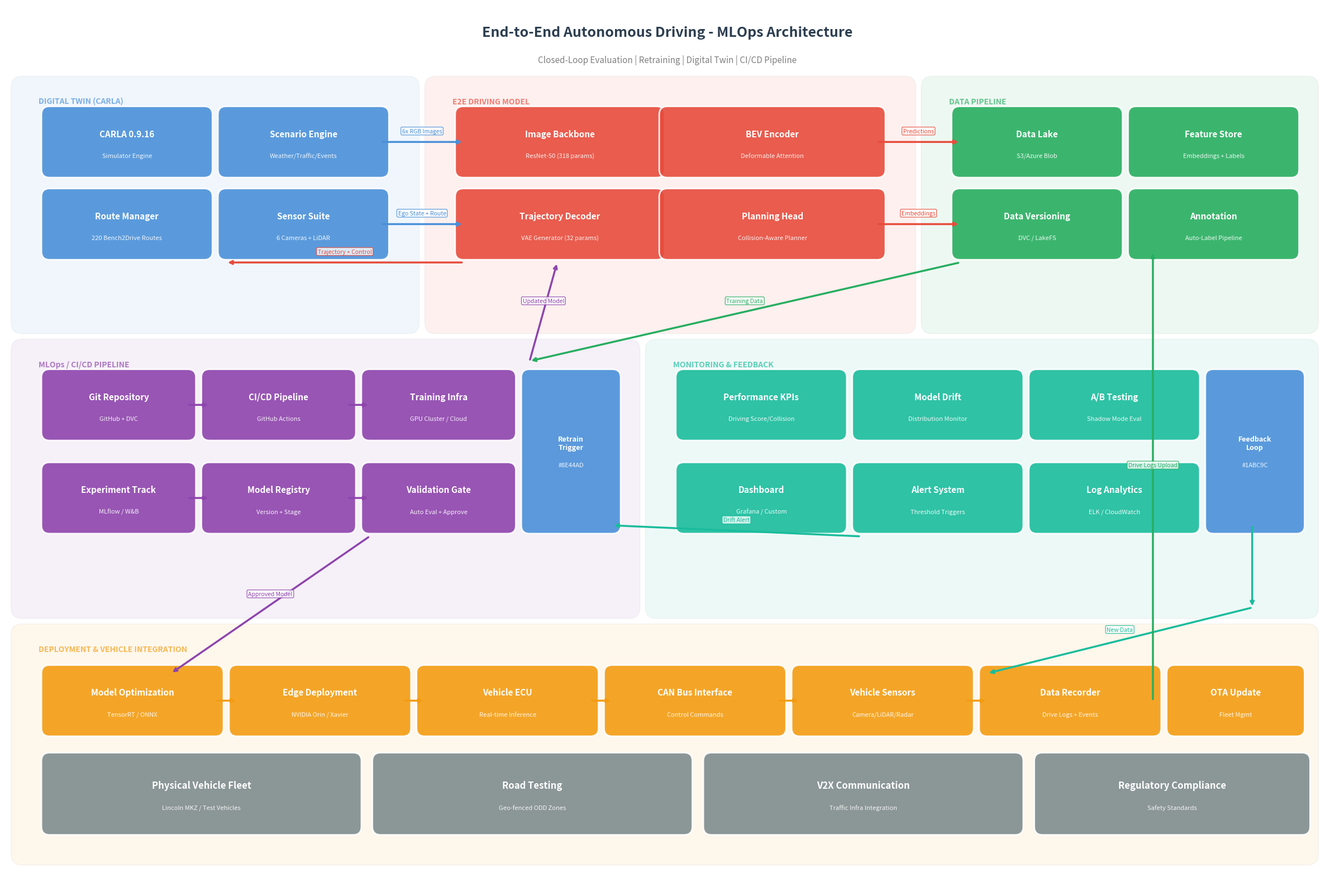
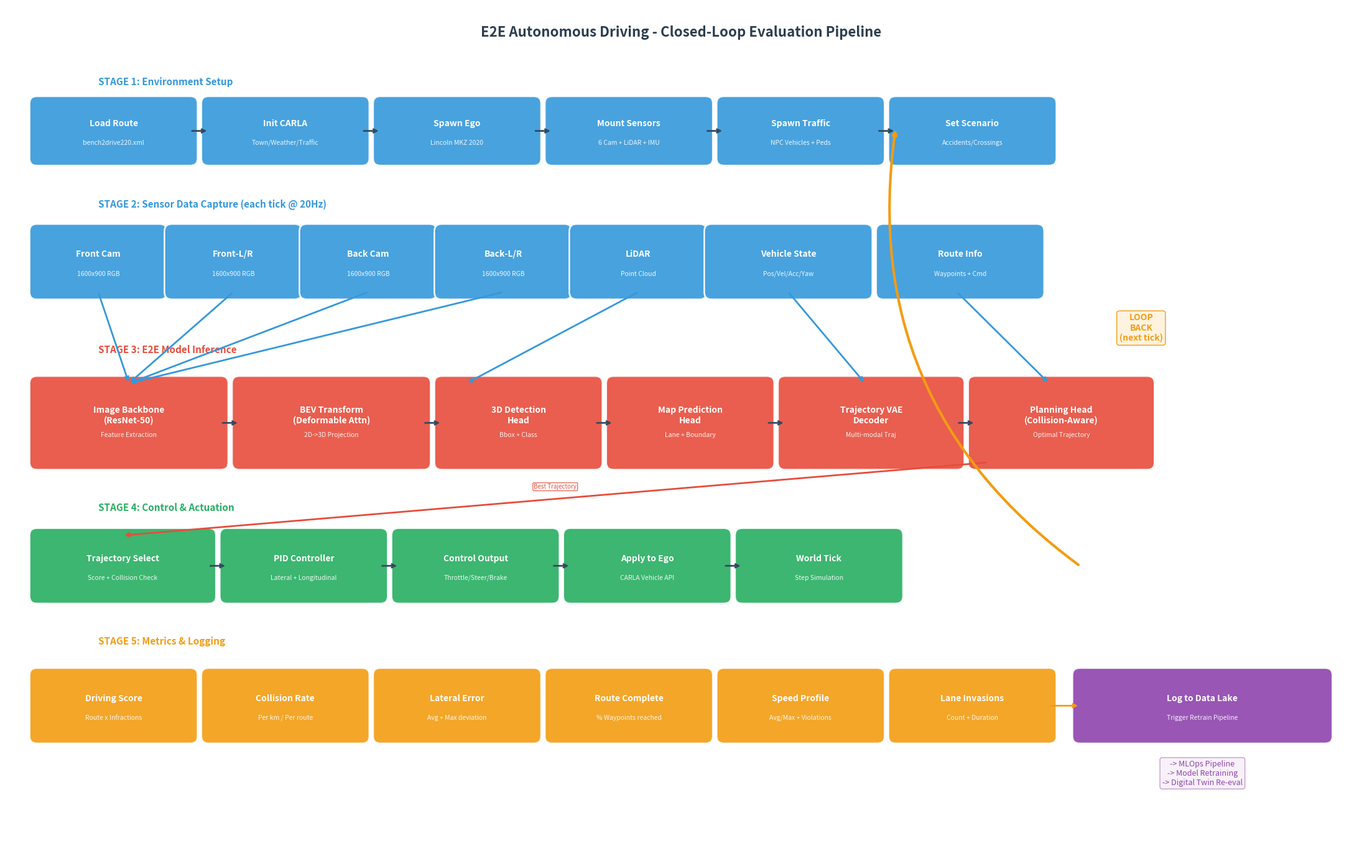
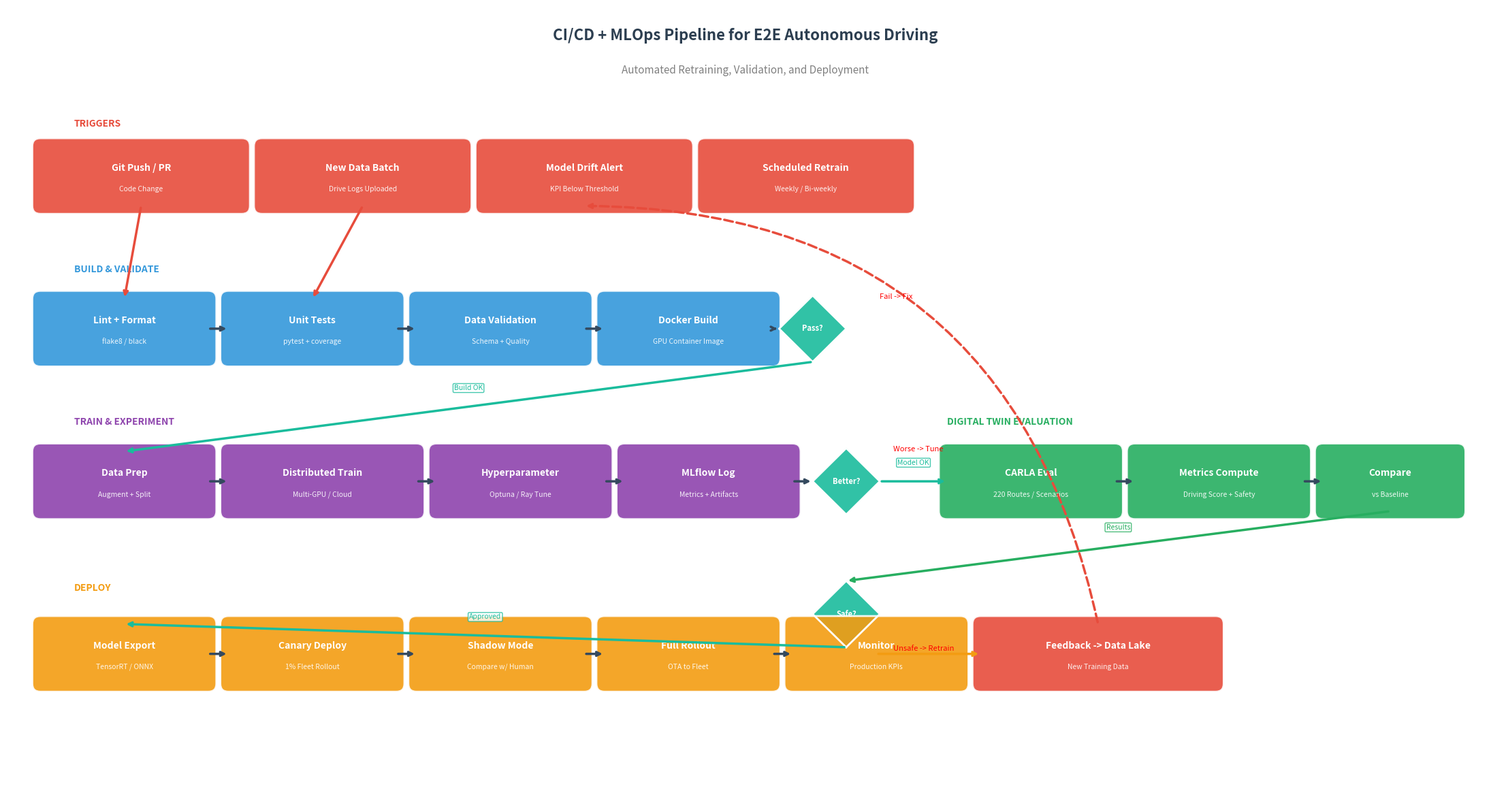

Generate these figures, in order, with matplotlib:
#!/usr/bin/env python
"""
End-to-End Autonomous Driving - MLOps Architecture Diagram
Generates comprehensive block diagrams for the closed-loop pipeline.
"""
import matplotlib
matplotlib.use("Agg")
import matplotlib.pyplot as plt
import matplotlib.patches as mpatches
from matplotlib.patches import FancyBboxPatch, FancyArrowPatch
import numpy as np

# ============================================================
# DIAGRAM 1: High-Level System Architecture
# ============================================================
def draw_main_architecture():
    fig, ax = plt.subplots(1, 1, figsize=(24, 16))
    ax.set_xlim(0, 24)
    ax.set_ylim(0, 16)
    ax.axis("off")

    # Color scheme
    COLORS = {
        "carla": "#4A90D9",
        "model": "#E74C3C",
        "data": "#27AE60",
        "mlops": "#8E44AD",
        "deploy": "#F39C12",
        "monitor": "#1ABC9C",
        "header": "#2C3E50",
        "bg_light": "#F8F9FA",
        "arrow": "#34495E",
    }

    def draw_box(x, y, w, h, label, sublabel="", color="#4A90D9", fontsize=11):
        box = FancyBboxPatch((x, y), w, h, boxstyle="round,pad=0.15",
                             facecolor=color, edgecolor="white", linewidth=2, alpha=0.9)
        ax.add_patch(box)
        ax.text(x + w/2, y + h/2 + (0.15 if sublabel else 0), label,
                ha="center", va="center", fontsize=fontsize, fontweight="bold", color="white")
        if sublabel:
            ax.text(x + w/2, y + h/2 - 0.25, sublabel,
                    ha="center", va="center", fontsize=8, color="white", alpha=0.9)

    def draw_arrow(x1, y1, x2, y2, label="", color="#34495E", style="->"):
        ax.annotate("", xy=(x2, y2), xytext=(x1, y1),
                    arrowprops=dict(arrowstyle=style, color=color, lw=2.5))
        if label:
            mx, my = (x1+x2)/2, (y1+y2)/2
            ax.text(mx, my + 0.2, label, ha="center", va="center",
                    fontsize=7.5, color=color, style="italic",
                    bbox=dict(boxstyle="round,pad=0.2", facecolor="white", edgecolor=color, alpha=0.8))

    def draw_section_bg(x, y, w, h, label, color):
        rect = FancyBboxPatch((x, y), w, h, boxstyle="round,pad=0.2",
                              facecolor=color, edgecolor="grey", linewidth=1, alpha=0.08)
        ax.add_patch(rect)
        ax.text(x + 0.3, y + h - 0.3, label, fontsize=10, fontweight="bold",
                color=color, alpha=0.7)

    # Title
    ax.text(12, 15.5, "End-to-End Autonomous Driving - MLOps Architecture",
            ha="center", va="center", fontsize=18, fontweight="bold", color=COLORS["header"])
    ax.text(12, 15.0, "Closed-Loop Evaluation | Retraining | Digital Twin | CI/CD Pipeline",
            ha="center", va="center", fontsize=11, color="grey")

    # ---- Section backgrounds ----
    draw_section_bg(0.3, 10.2, 7.0, 4.3, "DIGITAL TWIN (CARLA)", COLORS["carla"])
    draw_section_bg(7.8, 10.2, 8.5, 4.3, "E2E DRIVING MODEL", COLORS["model"])
    draw_section_bg(16.8, 10.2, 6.8, 4.3, "DATA PIPELINE", COLORS["data"])
    draw_section_bg(0.3, 5.0, 11.0, 4.7, "MLOps / CI/CD PIPELINE", COLORS["mlops"])
    draw_section_bg(11.8, 5.0, 11.8, 4.7, "MONITORING & FEEDBACK", COLORS["monitor"])
    draw_section_bg(0.3, 0.5, 23.3, 4.0, "DEPLOYMENT & VEHICLE INTEGRATION", COLORS["deploy"])

    # ======== ROW 1: Digital Twin + Model + Data ========

    # CARLA Digital Twin
    draw_box(0.8, 13.0, 2.8, 1.0, "CARLA 0.9.16", "Simulator Engine", COLORS["carla"])
    draw_box(0.8, 11.5, 2.8, 1.0, "Route Manager", "220 Bench2Drive Routes", COLORS["carla"])
    draw_box(4.0, 13.0, 2.8, 1.0, "Scenario Engine", "Weather/Traffic/Events", COLORS["carla"])
    draw_box(4.0, 11.5, 2.8, 1.0, "Sensor Suite", "6 Cameras + LiDAR", COLORS["carla"])

    # E2E Driving Model
    draw_box(8.3, 13.0, 3.5, 1.0, "Image Backbone", "ResNet-50 (318 params)", COLORS["model"])
    draw_box(12.0, 13.0, 3.8, 1.0, "BEV Encoder", "Deformable Attention", COLORS["model"])
    draw_box(8.3, 11.5, 3.5, 1.0, "Trajectory Decoder", "VAE Generator (32 params)", COLORS["model"])
    draw_box(12.0, 11.5, 3.8, 1.0, "Planning Head", "Collision-Aware Planner", COLORS["model"])

    # Data Pipeline
    draw_box(17.3, 13.0, 2.8, 1.0, "Data Lake", "S3/Azure Blob", COLORS["data"])
    draw_box(20.5, 13.0, 2.8, 1.0, "Feature Store", "Embeddings + Labels", COLORS["data"])
    draw_box(17.3, 11.5, 2.8, 1.0, "Data Versioning", "DVC / LakeFS", COLORS["data"])
    draw_box(20.5, 11.5, 2.8, 1.0, "Annotation", "Auto-Label Pipeline", COLORS["data"])

    # ======== ROW 2: MLOps + Monitoring ========

    # MLOps Pipeline
    draw_box(0.8, 8.2, 2.5, 1.0, "Git Repository", "GitHub + DVC", COLORS["mlops"])
    draw_box(3.7, 8.2, 2.5, 1.0, "CI/CD Pipeline", "GitHub Actions", COLORS["mlops"])
    draw_box(6.6, 8.2, 2.5, 1.0, "Training Infra", "GPU Cluster / Cloud", COLORS["mlops"])
    draw_box(0.8, 6.5, 2.5, 1.0, "Experiment Track", "MLflow / W&B", COLORS["mlops"])
    draw_box(3.7, 6.5, 2.5, 1.0, "Model Registry", "Version + Stage", COLORS["mlops"])
    draw_box(6.6, 6.5, 2.5, 1.0, "Validation Gate", "Auto Eval + Approve", COLORS["mlops"])
    draw_box(9.5, 6.5, 1.5, 2.7, "Retrain\nTrigger", COLORS["mlops"], fontsize=9)

    # Monitoring
    draw_box(12.3, 8.2, 2.8, 1.0, "Performance KPIs", "Driving Score/Collision", COLORS["monitor"])
    draw_box(15.5, 8.2, 2.8, 1.0, "Model Drift", "Distribution Monitor", COLORS["monitor"])
    draw_box(18.7, 8.2, 2.8, 1.0, "A/B Testing", "Shadow Mode Eval", COLORS["monitor"])
    draw_box(12.3, 6.5, 2.8, 1.0, "Dashboard", "Grafana / Custom", COLORS["monitor"])
    draw_box(15.5, 6.5, 2.8, 1.0, "Alert System", "Threshold Triggers", COLORS["monitor"])
    draw_box(18.7, 6.5, 2.8, 1.0, "Log Analytics", "ELK / CloudWatch", COLORS["monitor"])
    draw_box(21.9, 6.5, 1.5, 2.7, "Feedback\nLoop", COLORS["monitor"], fontsize=9)

    # ======== ROW 3: Deployment ========
    draw_box(0.8, 2.8, 3.0, 1.0, "Model Optimization", "TensorRT / ONNX", COLORS["deploy"])
    draw_box(4.2, 2.8, 3.0, 1.0, "Edge Deployment", "NVIDIA Orin / Xavier", COLORS["deploy"])
    draw_box(7.6, 2.8, 3.0, 1.0, "Vehicle ECU", "Real-time Inference", COLORS["deploy"])
    draw_box(11.0, 2.8, 3.0, 1.0, "CAN Bus Interface", "Control Commands", COLORS["deploy"])
    draw_box(14.4, 2.8, 3.0, 1.0, "Vehicle Sensors", "Camera/LiDAR/Radar", COLORS["deploy"])
    draw_box(17.8, 2.8, 3.0, 1.0, "Data Recorder", "Drive Logs + Events", COLORS["deploy"])
    draw_box(21.2, 2.8, 2.2, 1.0, "OTA Update", "Fleet Mgmt", COLORS["deploy"])

    draw_box(0.8, 1.0, 5.5, 1.2, "Physical Vehicle Fleet", "Lincoln MKZ / Test Vehicles", "#7F8C8D", fontsize=12)
    draw_box(6.8, 1.0, 5.5, 1.2, "Road Testing", "Geo-fenced ODD Zones", "#7F8C8D", fontsize=12)
    draw_box(12.8, 1.0, 5.5, 1.2, "V2X Communication", "Traffic Infra Integration", "#7F8C8D", fontsize=12)
    draw_box(18.8, 1.0, 4.7, 1.2, "Regulatory Compliance", "Safety Standards", "#7F8C8D", fontsize=12)

    # ======== ARROWS (Data Flow) ========
    # CARLA -> Model
    draw_arrow(6.8, 13.5, 8.3, 13.5, "6x RGB Images", COLORS["carla"])
    draw_arrow(6.8, 12.0, 8.3, 12.0, "Ego State + Route", COLORS["carla"])

    # Model -> CARLA (control)
    draw_arrow(8.3, 11.3, 4.0, 11.3, "Trajectory + Control", COLORS["model"])

    # Model -> Data
    draw_arrow(15.8, 13.5, 17.3, 13.5, "Predictions", COLORS["model"])
    draw_arrow(15.8, 12.0, 17.3, 12.0, "Embeddings", COLORS["model"])

    # Data -> MLOps
    draw_arrow(17.3, 11.3, 9.5, 9.5, "Training Data", COLORS["data"])

    # MLOps internal flow
    draw_arrow(3.3, 8.7, 3.7, 8.7, "", COLORS["mlops"])
    draw_arrow(6.2, 8.7, 6.6, 8.7, "", COLORS["mlops"])
    draw_arrow(3.3, 7.0, 3.7, 7.0, "", COLORS["mlops"])
    draw_arrow(6.2, 7.0, 6.6, 7.0, "", COLORS["mlops"])

    # Validation -> Model (retrain)
    draw_arrow(9.5, 9.5, 10.0, 11.3, "Updated Model", COLORS["mlops"])

    # Monitoring -> Retrain trigger
    draw_arrow(15.5, 6.3, 11.0, 6.5, "Drift Alert", COLORS["monitor"])

    # Feedback loop
    draw_arrow(22.6, 6.5, 22.6, 5.0, "", COLORS["monitor"])
    draw_arrow(22.6, 5.0, 17.8, 3.8, "New Data", COLORS["monitor"])

    # MLOps -> Deployment
    draw_arrow(6.6, 6.3, 3.0, 3.8, "Approved Model", COLORS["mlops"])

    # Deployment flow
    draw_arrow(3.8, 3.3, 4.2, 3.3, "", COLORS["deploy"])
    draw_arrow(7.2, 3.3, 7.6, 3.3, "", COLORS["deploy"])
    draw_arrow(10.6, 3.3, 11.0, 3.3, "", COLORS["deploy"])
    draw_arrow(14.0, 3.3, 14.4, 3.3, "", COLORS["deploy"])
    draw_arrow(17.4, 3.3, 17.8, 3.3, "", COLORS["deploy"])

    # Vehicle data back to data lake
    draw_arrow(20.8, 3.3, 20.8, 11.5, "Drive Logs Upload", COLORS["data"])

    plt.tight_layout()
    plt.savefig(r"C:\GenAD\architecture\01_system_architecture.png", dpi=150, bbox_inches="tight",
                facecolor="white", edgecolor="none")
    print("  Saved: 01_system_architecture.png")
    plt.close()


# ============================================================
# DIAGRAM 2: Closed-Loop Evaluation Pipeline Detail
# ============================================================
def draw_closedloop_pipeline():
    fig, ax = plt.subplots(1, 1, figsize=(22, 14))
    ax.set_xlim(0, 22)
    ax.set_ylim(0, 14)
    ax.axis("off")

    C = {
        "input": "#3498DB",
        "process": "#E74C3C",
        "output": "#27AE60",
        "feedback": "#F39C12",
        "infra": "#8E44AD",
    }

    def box(x, y, w, h, label, sub="", color="#3498DB", fs=10):
        b = FancyBboxPatch((x, y), w, h, boxstyle="round,pad=0.12",
                           facecolor=color, edgecolor="white", linewidth=2, alpha=0.9)
        ax.add_patch(b)
        ax.text(x+w/2, y+h/2+(0.12 if sub else 0), label, ha="center", va="center",
                fontsize=fs, fontweight="bold", color="white")
        if sub:
            ax.text(x+w/2, y+h/2-0.2, sub, ha="center", va="center",
                    fontsize=7.5, color="white", alpha=0.9)

    def arr(x1, y1, x2, y2, label="", color="#34495E"):
        ax.annotate("", xy=(x2, y2), xytext=(x1, y1),
                    arrowprops=dict(arrowstyle="->", color=color, lw=2))
        if label:
            mx, my = (x1+x2)/2, (y1+y2)/2
            ax.text(mx, my+0.2, label, ha="center", va="center", fontsize=7,
                    color=color, style="italic",
                    bbox=dict(boxstyle="round,pad=0.15", fc="white", ec=color, alpha=0.8))

    ax.text(11, 13.5, "E2E Autonomous Driving - Closed-Loop Evaluation Pipeline", ha="center",
            fontsize=16, fontweight="bold", color="#2C3E50")

    # ---- Stage 1: CARLA Environment Setup ----
    ax.text(1.5, 12.7, "STAGE 1: Environment Setup", fontsize=11, fontweight="bold", color=C["input"])
    box(0.5, 11.5, 2.5, 0.9, "Load Route", "bench2drive220.xml", C["input"])
    box(3.3, 11.5, 2.5, 0.9, "Init CARLA", "Town/Weather/Traffic", C["input"])
    box(6.1, 11.5, 2.5, 0.9, "Spawn Ego", "Lincoln MKZ 2020", C["input"])
    box(8.9, 11.5, 2.5, 0.9, "Mount Sensors", "6 Cam + LiDAR + IMU", C["input"])
    box(11.7, 11.5, 2.5, 0.9, "Spawn Traffic", "NPC Vehicles + Peds", C["input"])
    box(14.5, 11.5, 2.5, 0.9, "Set Scenario", "Accidents/Crossings", C["input"])

    arr(3.0, 11.95, 3.3, 11.95)
    arr(5.8, 11.95, 6.1, 11.95)
    arr(8.6, 11.95, 8.9, 11.95)
    arr(11.4, 11.95, 11.7, 11.95)
    arr(14.2, 11.95, 14.5, 11.95)

    # ---- Stage 2: Perception (per tick) ----
    ax.text(1.5, 10.7, "STAGE 2: Sensor Data Capture (each tick @ 20Hz)", fontsize=11,
            fontweight="bold", color=C["input"])
    box(0.5, 9.3, 2.0, 1.0, "Front Cam", "1600x900 RGB", C["input"])
    box(2.7, 9.3, 2.0, 1.0, "Front-L/R", "1600x900 RGB", C["input"])
    box(4.9, 9.3, 2.0, 1.0, "Back Cam", "1600x900 RGB", C["input"])
    box(7.1, 9.3, 2.0, 1.0, "Back-L/R", "1600x900 RGB", C["input"])
    box(9.3, 9.3, 2.0, 1.0, "LiDAR", "Point Cloud", C["input"])
    box(11.5, 9.3, 2.5, 1.0, "Vehicle State", "Pos/Vel/Acc/Yaw", C["input"])
    box(14.3, 9.3, 2.5, 1.0, "Route Info", "Waypoints + Cmd", C["input"])

    # ---- Stage 3: E2E Model Inference ----
    ax.text(1.5, 8.3, "STAGE 3: E2E Model Inference", fontsize=11,
            fontweight="bold", color=C["process"])

    box(0.5, 6.5, 3.0, 1.3, "Image Backbone\n(ResNet-50)", "Feature Extraction", C["process"])
    box(3.8, 6.5, 3.0, 1.3, "BEV Transform\n(Deformable Attn)", "2D->3D Projection", C["process"])
    box(7.1, 6.5, 2.5, 1.3, "3D Detection\nHead", "Bbox + Class", C["process"])
    box(9.9, 6.5, 2.5, 1.3, "Map Prediction\nHead", "Lane + Boundary", C["process"])
    box(12.7, 6.5, 2.8, 1.3, "Trajectory VAE\nDecoder", "Multi-modal Traj", C["process"])
    box(15.8, 6.5, 2.8, 1.3, "Planning Head\n(Collision-Aware)", "Optimal Trajectory", C["process"])

    # Arrows from sensors to model
    for x in [1.5, 3.7, 5.9, 8.1]:
        arr(x, 9.3, 2.0, 7.8, "", C["input"])
    arr(10.3, 9.3, 7.5, 7.8, "", C["input"])
    arr(12.75, 9.3, 14.0, 7.8, "", C["input"])
    arr(15.5, 9.3, 17.0, 7.8, "", C["input"])

    # Model internal flow
    arr(3.5, 7.15, 3.8, 7.15)
    arr(6.8, 7.15, 7.1, 7.15)
    arr(9.6, 7.15, 9.9, 7.15)
    arr(12.4, 7.15, 12.7, 7.15)
    arr(15.5, 7.15, 15.8, 7.15)

    # ---- Stage 4: Control Output ----
    ax.text(1.5, 5.7, "STAGE 4: Control & Actuation", fontsize=11,
            fontweight="bold", color=C["output"])

    box(0.5, 4.3, 2.8, 1.0, "Trajectory Select", "Score + Collision Check", C["output"])
    box(3.6, 4.3, 2.5, 1.0, "PID Controller", "Lateral + Longitudinal", C["output"])
    box(6.4, 4.3, 2.5, 1.0, "Control Output", "Throttle/Steer/Brake", C["output"])
    box(9.2, 4.3, 2.5, 1.0, "Apply to Ego", "CARLA Vehicle API", C["output"])
    box(12.0, 4.3, 2.5, 1.0, "World Tick", "Step Simulation", C["output"])

    arr(16.0, 6.5, 1.9, 5.3, "Best Trajectory", C["process"])
    arr(3.3, 4.8, 3.6, 4.8)
    arr(6.1, 4.8, 6.4, 4.8)
    arr(8.9, 4.8, 9.2, 4.8)
    arr(11.7, 4.8, 12.0, 4.8)

    # ---- Stage 5: Evaluation Metrics ----
    ax.text(1.5, 3.5, "STAGE 5: Metrics & Logging", fontsize=11,
            fontweight="bold", color=C["feedback"])

    box(0.5, 2.0, 2.5, 1.0, "Driving Score", "Route x Infractions", C["feedback"])
    box(3.3, 2.0, 2.5, 1.0, "Collision Rate", "Per km / Per route", C["feedback"])
    box(6.1, 2.0, 2.5, 1.0, "Lateral Error", "Avg + Max deviation", C["feedback"])
    box(8.9, 2.0, 2.5, 1.0, "Route Complete", "% Waypoints reached", C["feedback"])
    box(11.7, 2.0, 2.5, 1.0, "Speed Profile", "Avg/Max + Violations", C["feedback"])
    box(14.5, 2.0, 2.5, 1.0, "Lane Invasions", "Count + Duration", C["feedback"])

    # Loop back arrow
    ax.annotate("", xy=(14.5, 12.0), xytext=(17.5, 4.8),
                arrowprops=dict(arrowstyle="->", color=C["feedback"], lw=3,
                                connectionstyle="arc3,rad=-0.3"))
    ax.text(18.5, 8.5, "LOOP\nBACK\n(next tick)", ha="center", fontsize=10,
            fontweight="bold", color=C["feedback"],
            bbox=dict(boxstyle="round,pad=0.3", fc="#FFF3E0", ec=C["feedback"]))

    # Feedback to retrain
    box(17.5, 2.0, 4.0, 1.0, "Log to Data Lake", "Trigger Retrain Pipeline", C["infra"])
    arr(17.0, 2.5, 17.5, 2.5, "", C["feedback"])

    ax.text(19.5, 1.2, "-> MLOps Pipeline\n-> Model Retraining\n-> Digital Twin Re-eval",
            ha="center", fontsize=9, color=C["infra"],
            bbox=dict(boxstyle="round,pad=0.3", fc="#F3E5F5", ec=C["infra"], alpha=0.5))

    plt.tight_layout()
    plt.savefig(r"C:\GenAD\architecture\02_closedloop_pipeline.png", dpi=150,
                bbox_inches="tight", facecolor="white")
    print("  Saved: 02_closedloop_pipeline.png")
    plt.close()


# ============================================================
# DIAGRAM 3: CI/CD + MLOps Pipeline
# ============================================================
def draw_cicd_pipeline():
    fig, ax = plt.subplots(1, 1, figsize=(22, 12))
    ax.set_xlim(0, 22)
    ax.set_ylim(0, 12)
    ax.axis("off")

    C = {
        "trigger": "#E74C3C",
        "build": "#3498DB",
        "train": "#8E44AD",
        "eval": "#27AE60",
        "deploy": "#F39C12",
        "gate": "#1ABC9C",
    }

    def box(x, y, w, h, label, sub="", color="#3498DB", fs=10):
        b = FancyBboxPatch((x, y), w, h, boxstyle="round,pad=0.12",
                           facecolor=color, edgecolor="white", linewidth=2, alpha=0.9)
        ax.add_patch(b)
        ax.text(x+w/2, y+h/2+(0.12 if sub else 0), label, ha="center", va="center",
                fontsize=fs, fontweight="bold", color="white")
        if sub:
            ax.text(x+w/2, y+h/2-0.2, sub, ha="center", va="center",
                    fontsize=7.5, color="white", alpha=0.9)

    def arr(x1, y1, x2, y2, label="", color="#34495E"):
        ax.annotate("", xy=(x2, y2), xytext=(x1, y1),
                    arrowprops=dict(arrowstyle="->", color=color, lw=2.5))
        if label:
            mx, my = (x1+x2)/2, (y1+y2)/2
            ax.text(mx, my+0.25, label, ha="center", fontsize=7.5, color=color,
                    style="italic", bbox=dict(boxstyle="round,pad=0.15", fc="white", ec=color, alpha=0.8))

    def diamond(x, y, s, label, color):
        pts = np.array([[x, y-s], [x+s, y], [x, y+s], [x-s, y]])
        ax.fill(pts[:,0], pts[:,1], color=color, alpha=0.9)
        ax.plot(pts[[0,1,2,3,0],0], pts[[0,1,2,3,0],1], color="white", lw=2)
        ax.text(x, y, label, ha="center", va="center", fontsize=8, fontweight="bold", color="white")

    ax.text(11, 11.5, "CI/CD + MLOps Pipeline for E2E Autonomous Driving", ha="center",
            fontsize=16, fontweight="bold", color="#2C3E50")
    ax.text(11, 11.0, "Automated Retraining, Validation, and Deployment", ha="center",
            fontsize=11, color="grey")

    # Row 1: Triggers
    ax.text(1.0, 10.2, "TRIGGERS", fontsize=10, fontweight="bold", color=C["trigger"])
    box(0.5, 9.0, 3.0, 0.9, "Git Push / PR", "Code Change", C["trigger"])
    box(3.8, 9.0, 3.0, 0.9, "New Data Batch", "Drive Logs Uploaded", C["trigger"])
    box(7.1, 9.0, 3.0, 0.9, "Model Drift Alert", "KPI Below Threshold", C["trigger"])
    box(10.4, 9.0, 3.0, 0.9, "Scheduled Retrain", "Weekly / Bi-weekly", C["trigger"])

    # Row 2: Build & Test
    ax.text(1.0, 8.0, "BUILD & VALIDATE", fontsize=10, fontweight="bold", color=C["build"])
    box(0.5, 6.7, 2.5, 0.9, "Lint + Format", "flake8 / black", C["build"])
    box(3.3, 6.7, 2.5, 0.9, "Unit Tests", "pytest + coverage", C["build"])
    box(6.1, 6.7, 2.5, 0.9, "Data Validation", "Schema + Quality", C["build"])
    box(8.9, 6.7, 2.5, 0.9, "Docker Build", "GPU Container Image", C["build"])

    arr(2.0, 9.0, 1.75, 7.6, "", C["trigger"])
    arr(5.3, 9.0, 4.55, 7.6, "", C["trigger"])
    arr(3.0, 7.15, 3.3, 7.15)
    arr(5.8, 7.15, 6.1, 7.15)
    arr(8.6, 7.15, 8.9, 7.15)

    # Gate 1
    diamond(12.0, 7.15, 0.5, "Pass?", C["gate"])
    arr(11.4, 7.15, 11.5, 7.15)

    # Row 3: Training
    ax.text(1.0, 5.7, "TRAIN & EXPERIMENT", fontsize=10, fontweight="bold", color=C["train"])
    box(0.5, 4.4, 2.5, 0.9, "Data Prep", "Augment + Split", C["train"])
    box(3.3, 4.4, 2.8, 0.9, "Distributed Train", "Multi-GPU / Cloud", C["train"])
    box(6.4, 4.4, 2.5, 0.9, "Hyperparameter", "Optuna / Ray Tune", C["train"])
    box(9.2, 4.4, 2.5, 0.9, "MLflow Log", "Metrics + Artifacts", C["train"])

    arr(12.0, 6.65, 1.75, 5.3, "Build OK", C["gate"])
    arr(3.0, 4.85, 3.3, 4.85)
    arr(6.1, 4.85, 6.4, 4.85)
    arr(8.9, 4.85, 9.2, 4.85)

    # Gate 2
    diamond(12.5, 4.85, 0.5, "Better?", C["gate"])
    arr(11.7, 4.85, 12.0, 4.85)

    # Row 4: Eval
    ax.text(14.0, 5.7, "DIGITAL TWIN EVALUATION", fontsize=10, fontweight="bold", color=C["eval"])
    box(14.0, 4.4, 2.5, 0.9, "CARLA Eval", "220 Routes / Scenarios", C["eval"])
    box(16.8, 4.4, 2.5, 0.9, "Metrics Compute", "Driving Score + Safety", C["eval"])
    box(19.6, 4.4, 2.0, 0.9, "Compare", "vs Baseline", C["eval"])

    arr(13.0, 4.85, 14.0, 4.85, "Model OK", C["gate"])
    arr(16.5, 4.85, 16.8, 4.85)
    arr(19.3, 4.85, 19.6, 4.85)

    # Gate 3
    diamond(12.5, 2.85, 0.5, "Safe?", C["gate"])
    arr(20.6, 4.4, 12.5, 3.35, "Results", C["eval"])

    # Row 5: Deploy
    ax.text(1.0, 3.2, "DEPLOY", fontsize=10, fontweight="bold", color=C["deploy"])
    box(0.5, 1.8, 2.5, 0.9, "Model Export", "TensorRT / ONNX", C["deploy"])
    box(3.3, 1.8, 2.5, 0.9, "Canary Deploy", "1% Fleet Rollout", C["deploy"])
    box(6.1, 1.8, 2.5, 0.9, "Shadow Mode", "Compare w/ Human", C["deploy"])
    box(8.9, 1.8, 2.5, 0.9, "Full Rollout", "OTA to Fleet", C["deploy"])
    box(11.7, 1.8, 2.5, 0.9, "Monitor", "Production KPIs", C["deploy"])

    arr(12.5, 2.35, 1.75, 2.7, "Approved", C["gate"])
    arr(3.0, 2.25, 3.3, 2.25)
    arr(5.8, 2.25, 6.1, 2.25)
    arr(8.6, 2.25, 8.9, 2.25)
    arr(11.4, 2.25, 11.7, 2.25)

    # Feedback loop
    arr(12.95, 2.25, 14.5, 2.25, "", C["deploy"])
    box(14.5, 1.8, 3.5, 0.9, "Feedback -> Data Lake", "New Training Data", C["trigger"])
    ax.annotate("", xy=(8.6, 9.0), xytext=(16.25, 2.7),
                arrowprops=dict(arrowstyle="->", color=C["trigger"], lw=2.5,
                                connectionstyle="arc3,rad=0.4", linestyle="dashed"))

    # Reject paths
    ax.text(13.0, 7.6, "Fail -> Fix", fontsize=8, color="red", style="italic")
    ax.text(13.2, 5.3, "Worse -> Tune", fontsize=8, color="red", style="italic")
    ax.text(13.2, 2.3, "Unsafe -> Retrain", fontsize=8, color="red", style="italic")

    plt.tight_layout()
    plt.savefig(r"C:\GenAD\architecture\03_cicd_pipeline.png", dpi=150,
                bbox_inches="tight", facecolor="white")
    print("  Saved: 03_cicd_pipeline.png")
    plt.close()


# ============================================================
# Generate all diagrams
# ============================================================
if __name__ == "__main__":
    import os
    os.makedirs(r"C:\GenAD\architecture", exist_ok=True)
    print("Generating architecture diagrams...")
    draw_main_architecture()
    draw_closedloop_pipeline()
    draw_cicd_pipeline()
    print("\nAll diagrams saved to C:\\GenAD\\architecture\\")
